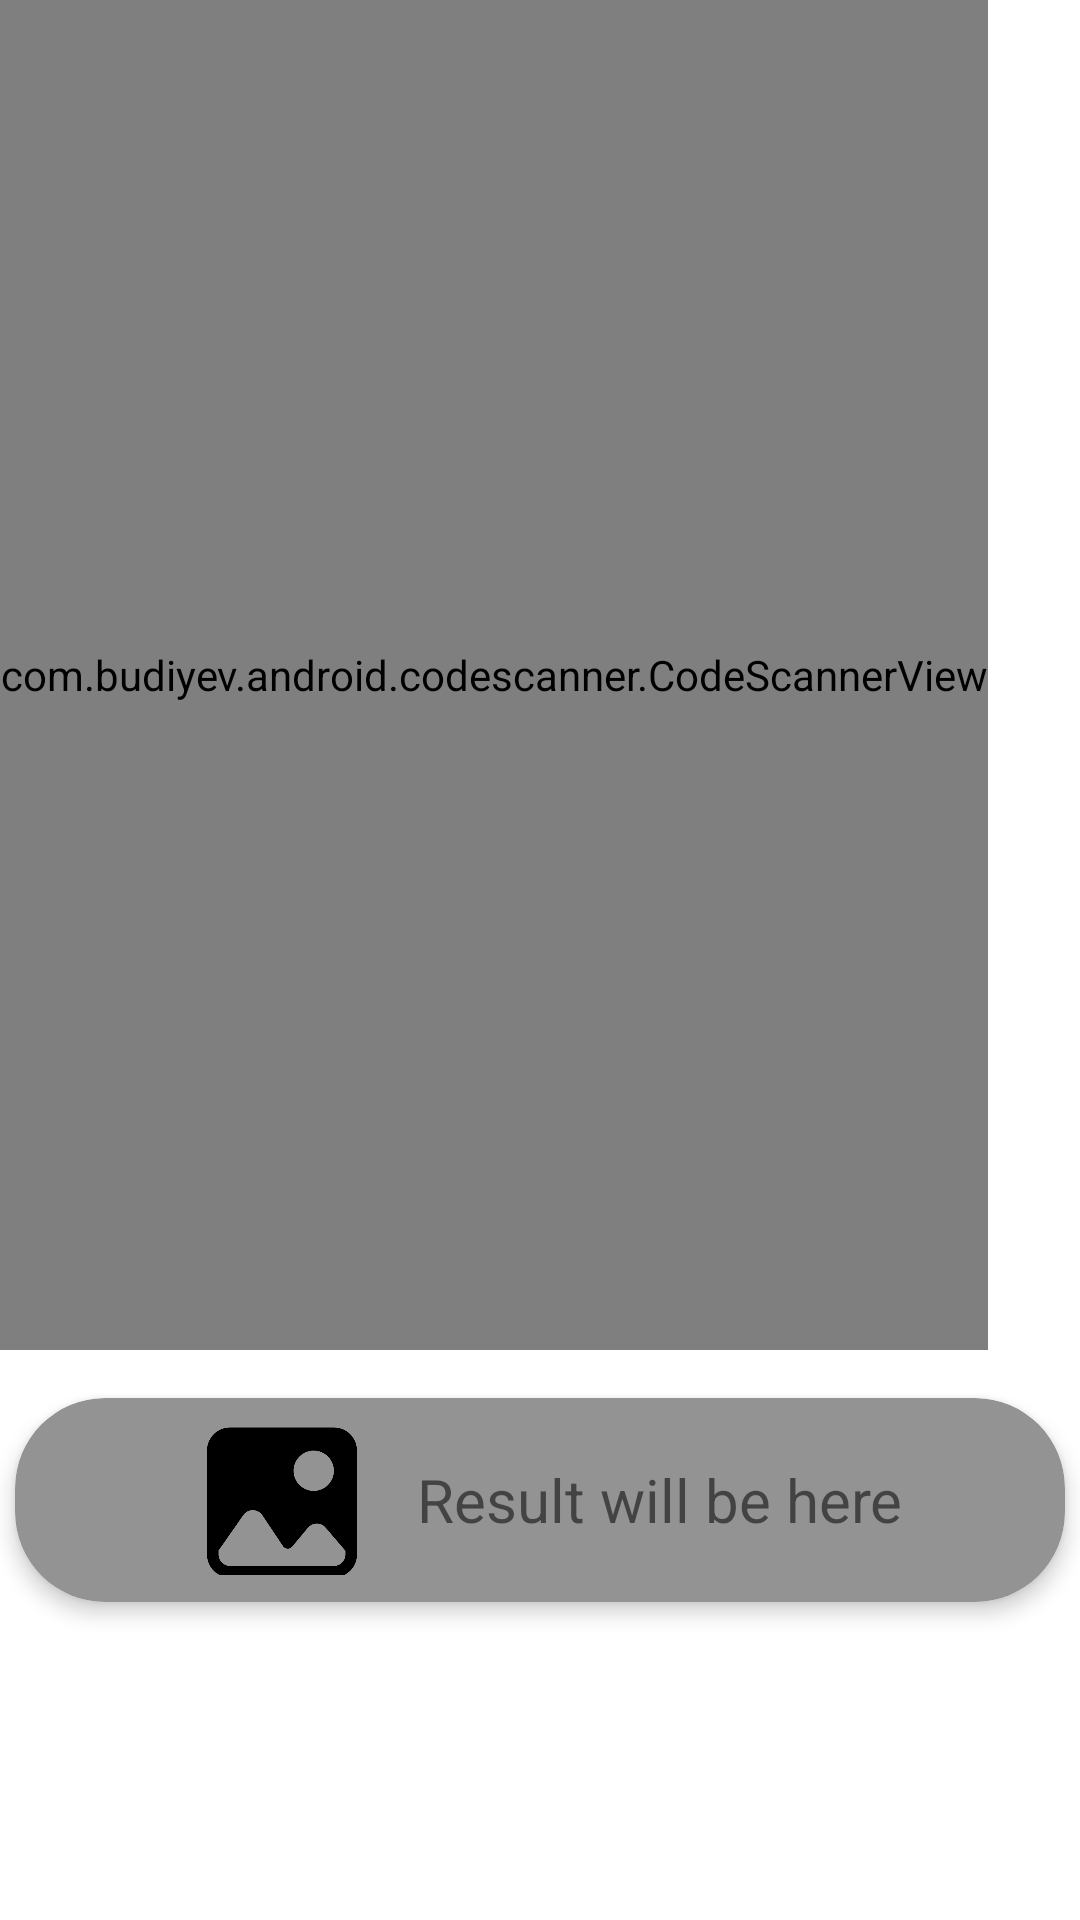

The Android layout XML behind this screen, and the referenced resources:
<!-- AndroidManifest.xml: application theme Theme.Florys -->
<!-- res/layout/fragment_qr.xml -->
<?xml version="1.0" encoding="utf-8"?>
<LinearLayout xmlns:android="http://schemas.android.com/apk/res/android"
    xmlns:app="http://schemas.android.com/apk/res-auto"
    xmlns:tools="http://schemas.android.com/tools"
    android:layout_width="match_parent"
    android:layout_height="match_parent"
    android:orientation="vertical"
    tools:context=".ui.qr.QRFragment">

    <com.budiyev.android.codescanner.CodeScannerView
        android:id="@+id/scanner"
        android:layout_width="wrap_content"
        android:layout_height="450dp"
        app:autoFocusButtonVisible="true"/>

    <androidx.cardview.widget.CardView
        android:layout_width="wrap_content"
        android:layout_height="wrap_content"
        android:layout_gravity="center"
        android:layout_marginTop="16dp"
        app:cardCornerRadius="30dp"
        app:cardBackgroundColor="@color/lightGrey"
        app:cardElevation="4dp">

        <LinearLayout
            android:layout_width="350dp"
            android:layout_height="wrap_content"
            android:orientation="horizontal"
            android:padding="9dp">

            <ImageView
                android:id="@+id/btn_qr"
                android:layout_width="50dp"
                android:layout_height="50dp"
                android:src="@drawable/galeri_2"
                android:layout_marginLeft="55dp"/>

            <TextView
                android:id="@+id/outputQR"
                android:layout_width="wrap_content"
                android:layout_height="wrap_content"
                android:layout_gravity="center"
                android:layout_marginLeft="20dp"
                android:text="Result will be here"
                android:textSize="20sp" />
        </LinearLayout>
    </androidx.cardview.widget.CardView>


    <Button
        android:id="@+id/btn_showinfo"
        android:layout_width="150dp"
        android:layout_height="50dp"
        android:layout_marginTop="30dp"
        android:text="@string/text_getinfo"
        android:textSize="14sp"
        android:layout_gravity="center"
        android:backgroundTint="@color/lightGreen"
        android:textStyle="bold"
        android:visibility="invisible"
        app:cornerRadius="20dp"/>

</LinearLayout>
<!-- resources referenced by this layout -->
<resources>
  <color name="lightGreen">#72EA77</color>
  <color name="lightGrey">#939393</color>
  <!-- drawable galeri_2: png bitmap (drawable, 10745 bytes) -->
  <string name="text_getinfo">Detection</string>
  <style name="Theme.Florys" parent="Theme.MaterialComponents.DayNight">
          
          <item name="colorPrimary">@color/darkerGreen</item>
          <item name="colorPrimaryVariant">@color/lightGreen</item>
          <item name="colorOnPrimary">@color/white</item>
          
          <item name="colorSecondary">@color/teal_200</item>
          <item name="colorSecondaryVariant">@color/teal_700</item>
          <item name="colorOnSecondary">@color/black</item>
          
          <item name="android:statusBarColor">?attr/colorPrimaryVariant</item>
          
      </style>
  <color name="darkerGreen">#43B548</color>
  <color name="white">#FFFFFFFF</color>
  <color name="teal_200">#FF03DAC5</color>
  <color name="teal_700">#FF018786</color>
  <color name="black">#FF000000</color>
</resources>
